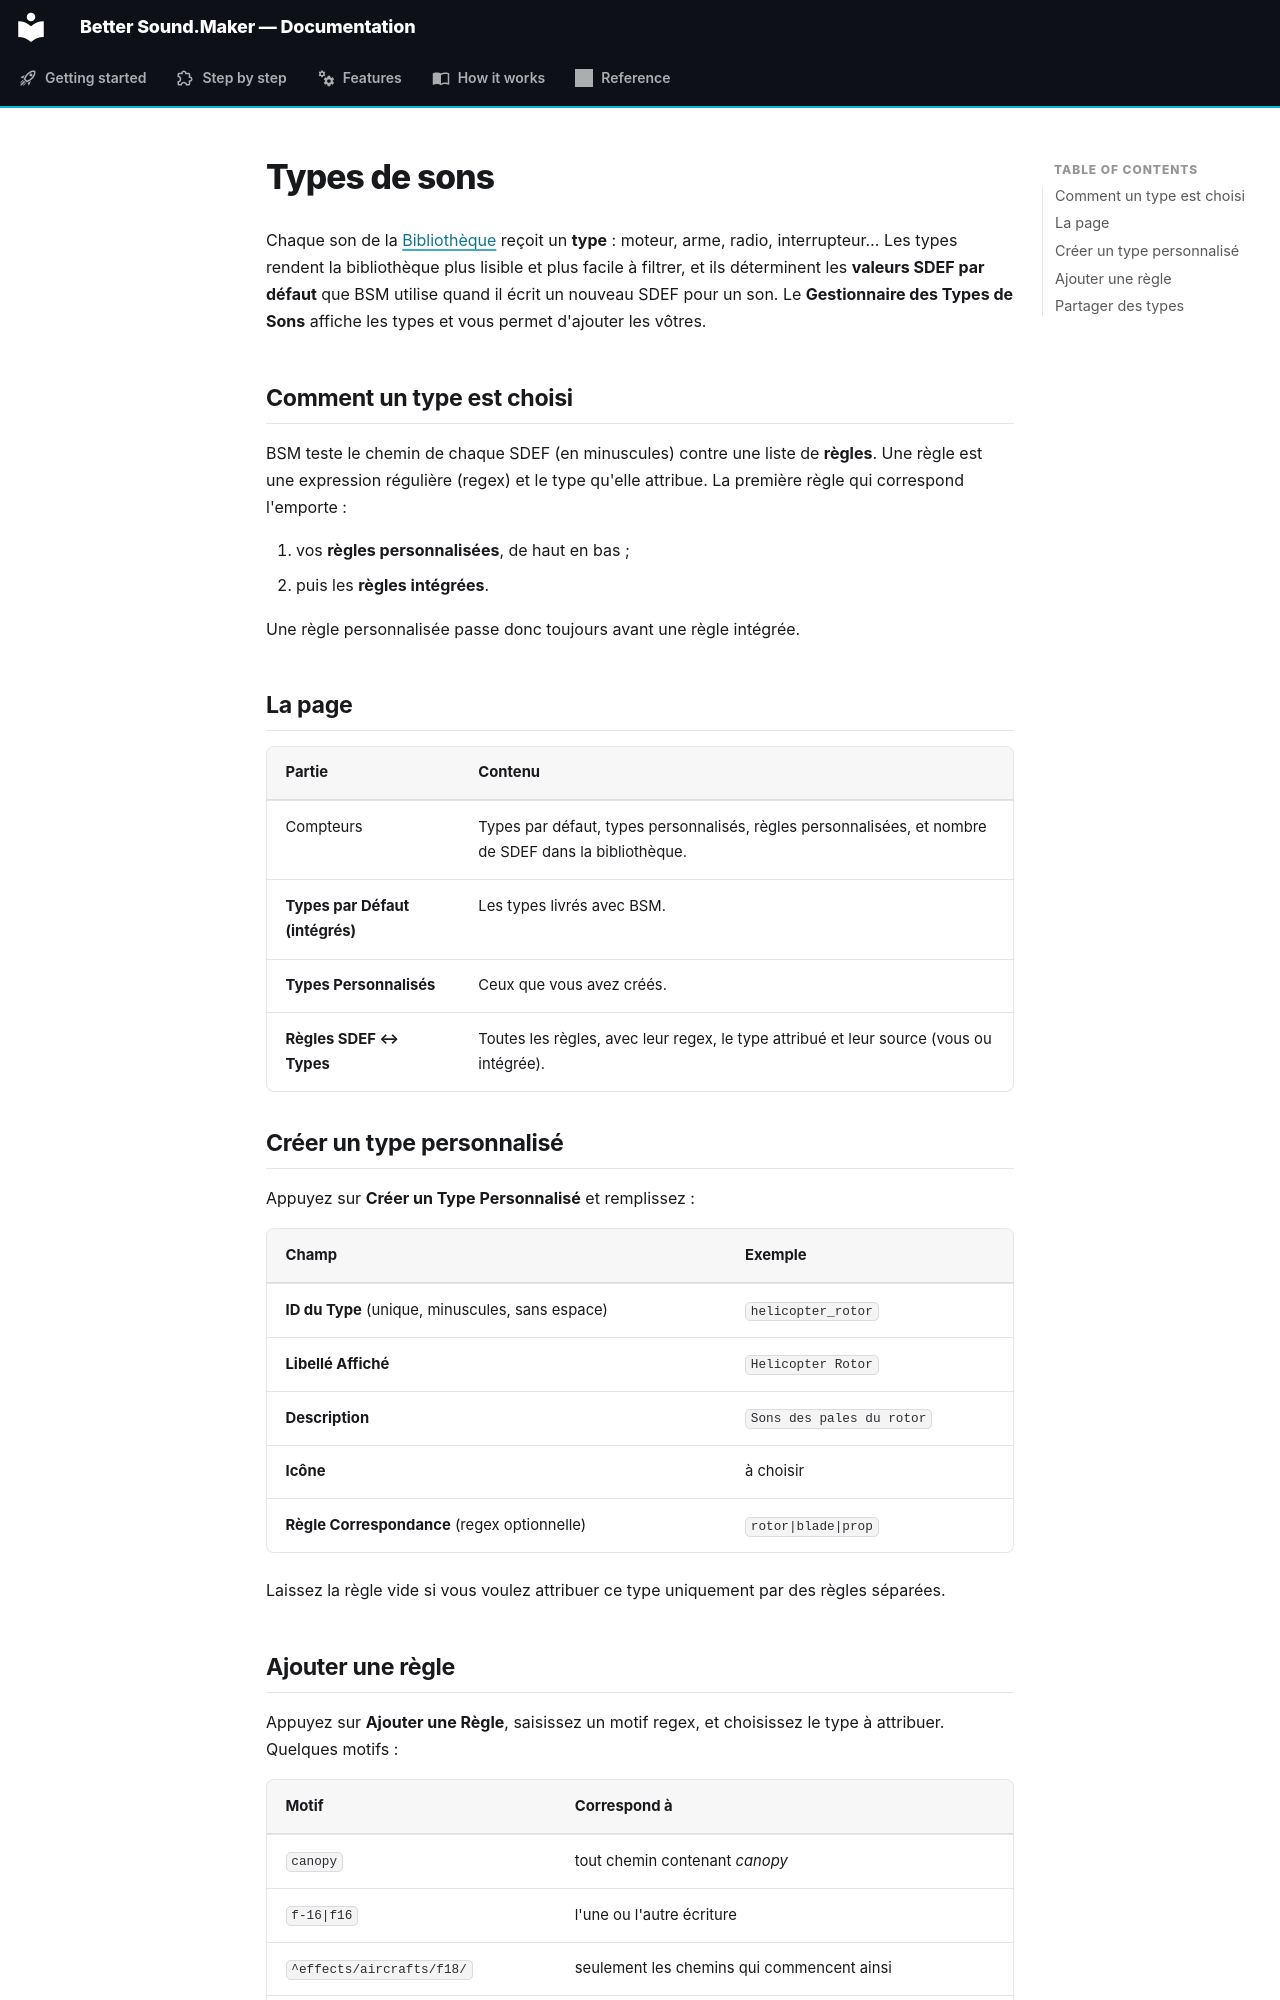

repository: FreeProject089/Better-Sound.Maker · page: features/sound-types.fr/index.html · generator: mkdocs

# Types de sons

Chaque son de la [Bibliothèque](library.md) reçoit un **type** : moteur, arme, radio,
interrupteur… Les types rendent la bibliothèque plus lisible et plus facile à filtrer, et ils
déterminent les **valeurs SDEF par défaut** que BSM utilise quand il écrit un nouveau SDEF pour un
son. Le **Gestionnaire des Types de Sons** affiche les types et vous permet d'ajouter les vôtres.

<!-- screenshot: the Sound Type Manager with default types, a custom type and a rule -->

## Comment un type est choisi

BSM teste le chemin de chaque SDEF (en minuscules) contre une liste de **règles**. Une règle est
une expression régulière (regex) et le type qu'elle attribue. La première règle qui correspond
l'emporte :

1. vos **règles personnalisées**, de haut en bas ;
2. puis les **règles intégrées**.

Une règle personnalisée passe donc toujours avant une règle intégrée.

## La page

| Partie | Contenu |
|---|---|
| Compteurs | Types par défaut, types personnalisés, règles personnalisées, et nombre de SDEF dans la bibliothèque. |
| **Types par Défaut (intégrés)** | Les types livrés avec BSM. |
| **Types Personnalisés** | Ceux que vous avez créés. |
| **Règles SDEF ↔ Types** | Toutes les règles, avec leur regex, le type attribué et leur source (vous ou intégrée). |

## Créer un type personnalisé

Appuyez sur **Créer un Type Personnalisé** et remplissez :

| Champ | Exemple |
|---|---|
| **ID du Type** (unique, minuscules, sans espace) | `helicopter_rotor` |
| **Libellé Affiché** | `Helicopter Rotor` |
| **Description** | `Sons des pales du rotor` |
| **Icône** | à choisir |
| **Règle Correspondance** (regex optionnelle) | `rotor|blade|prop` |

Laissez la règle vide si vous voulez attribuer ce type uniquement par des règles séparées.
